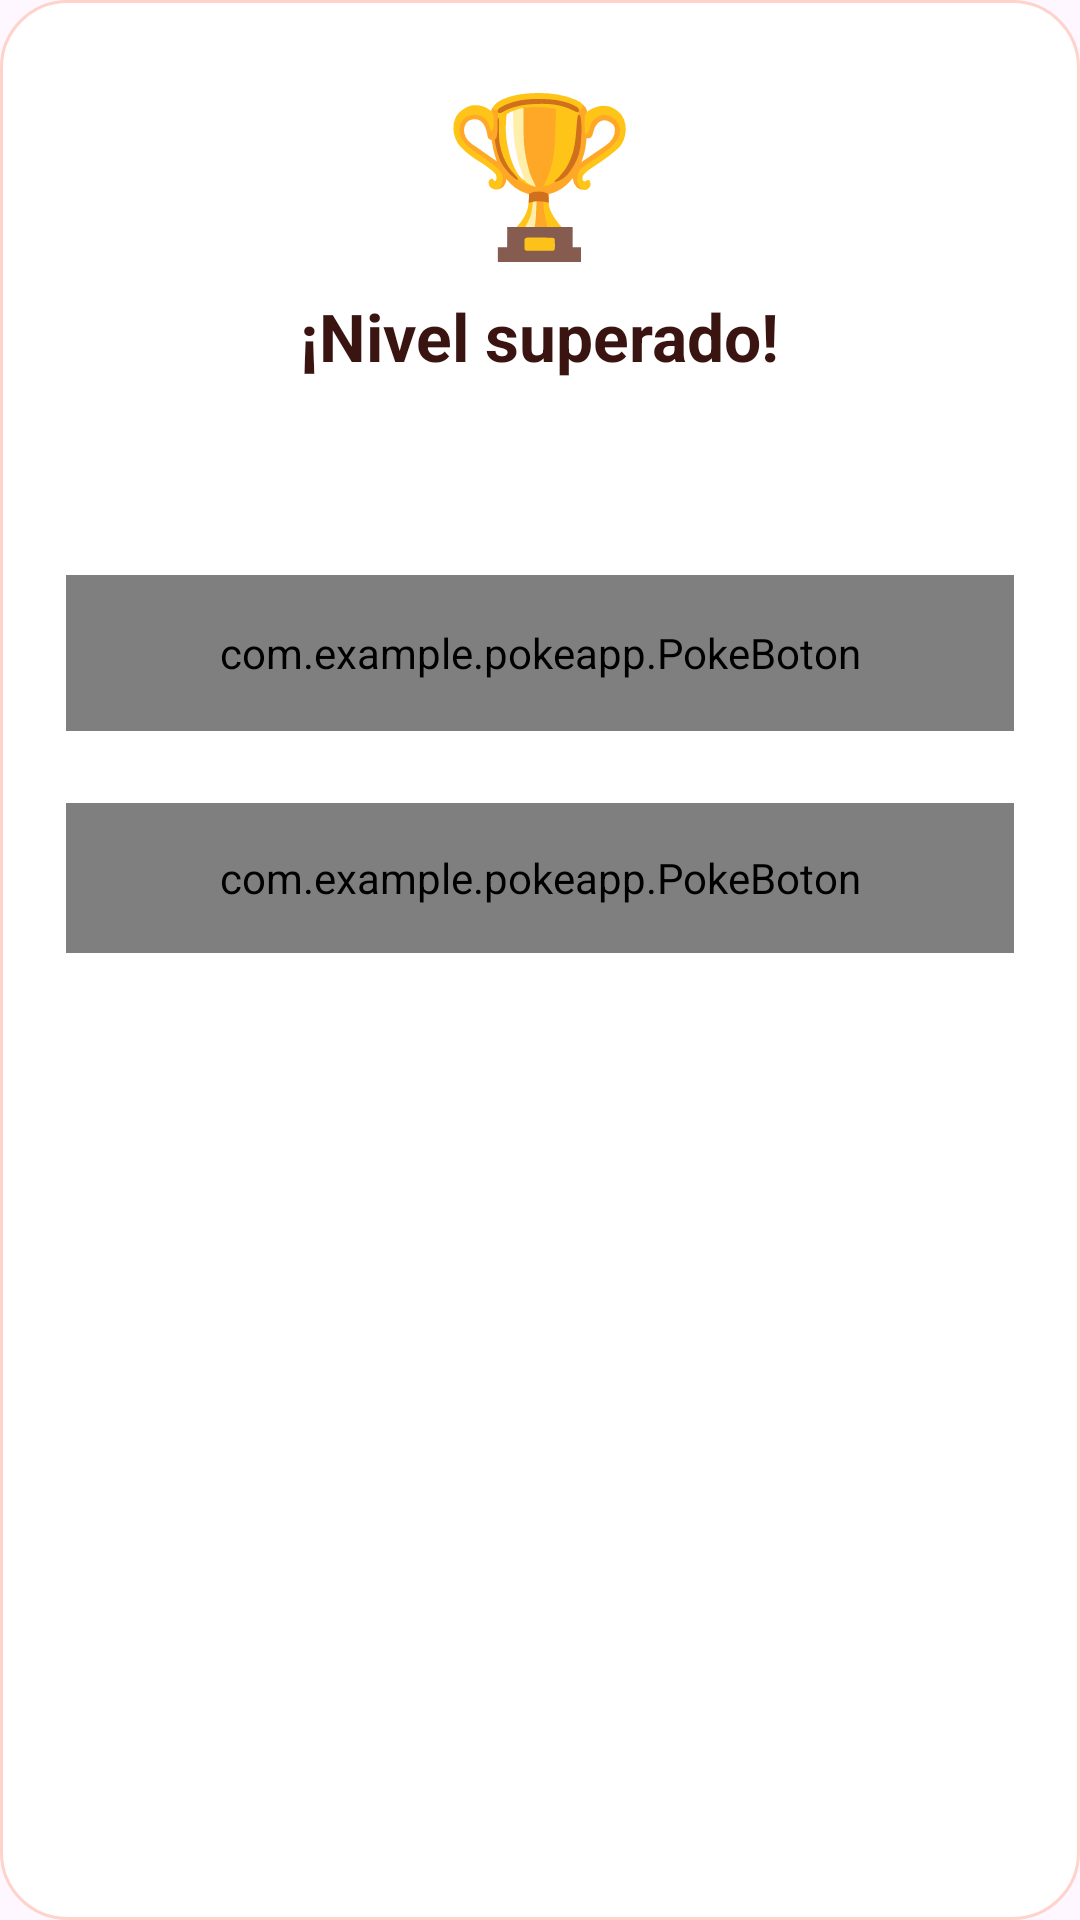

Write the Android layout XML for this screen, with the resource values it uses.
<!-- AndroidManifest.xml: application theme Theme.POKEApp -->
<!-- res/layout/dialog_torre_resultado.xml -->
<?xml version="1.0" encoding="utf-8"?>
<LinearLayout xmlns:android="http://schemas.android.com/apk/res/android"
    xmlns:app="http://schemas.android.com/apk/res-auto"
    android:layout_width="match_parent"
    android:layout_height="wrap_content"
    android:orientation="vertical"
    android:gravity="center_horizontal"
    android:background="@drawable/bg_card_menu"
    android:padding="22dp">

    <TextView
        android:id="@+id/tvEmojiResultado"
        android:layout_width="wrap_content"
        android:layout_height="wrap_content"
        android:text="🏆"
        android:textSize="52sp" />

    <TextView
        android:id="@+id/tvTituloResultado"
        android:layout_width="wrap_content"
        android:layout_height="wrap_content"
        android:layout_marginTop="6dp"
        android:gravity="center"
        android:text="¡Nivel superado!"
        android:textColor="@color/menu_text"
        android:textSize="22sp"
        android:textStyle="bold" />

    <TextView
        android:id="@+id/tvMensajeResultado"
        android:layout_width="match_parent"
        android:layout_height="wrap_content"
        android:layout_marginTop="6dp"
        android:gravity="center"
        android:text=""
        android:textColor="@color/menu_text_soft"
        android:textSize="14sp"
        android:lineSpacingExtra="3dp" />

    <com.example.pokeapp.PokeBoton
        android:id="@+id/btnPrincipalResultado"
        app:tema="charizard"
        android:layout_width="match_parent"
        android:layout_height="52dp"
        android:layout_marginTop="40dp"
        android:text="Siguiente nivel" />

    <com.example.pokeapp.PokeBoton
        android:id="@+id/btnSecundarioResultado"
        app:tema="snorlax"
        android:layout_width="match_parent"
        android:layout_height="50dp"
        android:layout_marginTop="24dp"
        android:text="Salir" />
</LinearLayout>
<!-- resources referenced by this layout -->
<resources>
  <color name="menu_text">#3A1410</color>
  <color name="menu_text_soft">#9A6F6A</color>
  <!-- drawable bg_card_menu (drawable) -->
  <?xml version="1.0" encoding="utf-8"?>
  <shape xmlns:android="http://schemas.android.com/apk/res/android">
      <corners android:radius="22dp" />
      <solid android:color="#FFFFFF" />
      <stroke android:width="1dp" android:color="#FFD3CB" />
  </shape>
  <style name="Theme.POKEApp" parent="Base.Theme.POKEApp">
          
          <item name="materialButtonStyle">@style/Widget.POKEApp.Button</item>
      </style>
  <style name="Base.Theme.POKEApp" parent="Theme.Material3.DayNight.NoActionBar">
          
          
      </style>
  <style name="Widget.POKEApp.Button" parent="Widget.Material3.Button">
          <item name="backgroundTint">@null</item>
          <item name="android:insetTop">0dp</item>
          <item name="android:insetBottom">0dp</item>
      </style>
</resources>
